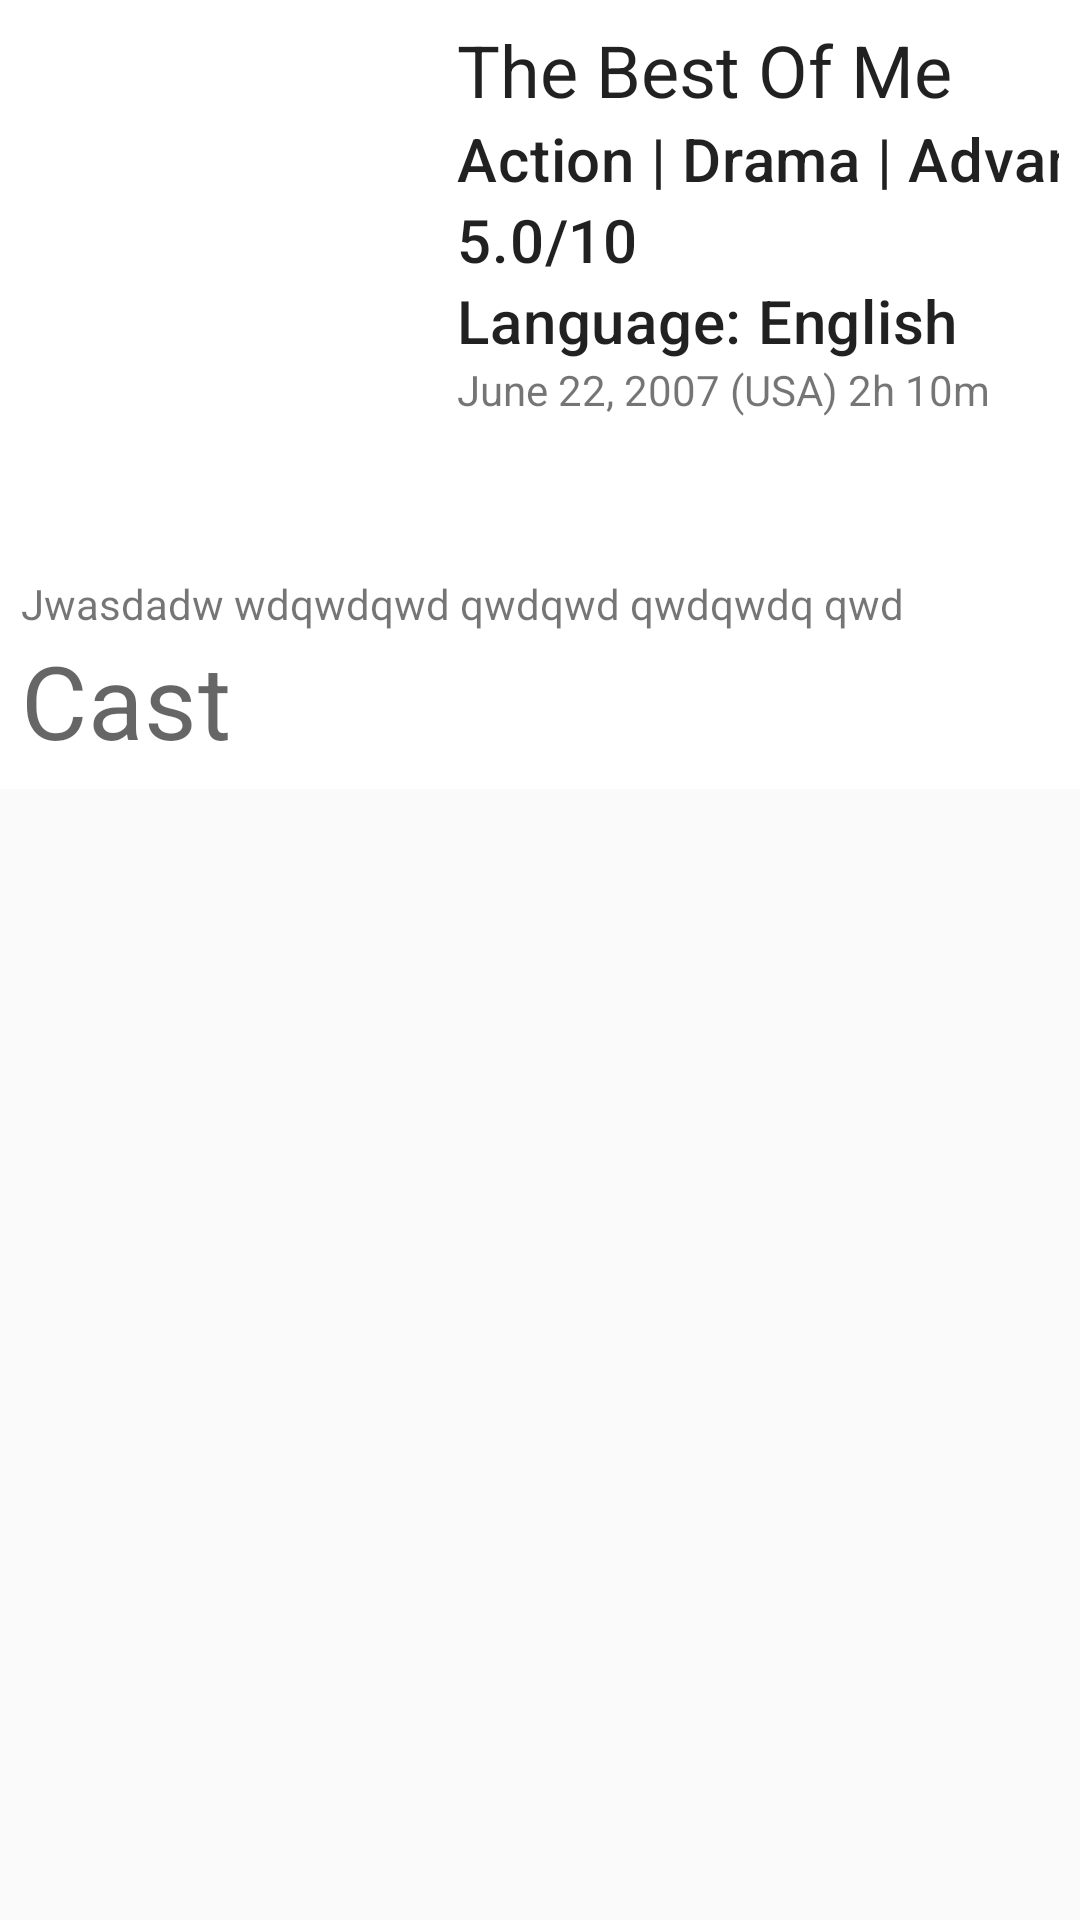

Reconstruct the res/layout file that produces this screen, plus the resources it refers to.
<!-- AndroidManifest.xml: application theme AppTheme -->
<!-- res/layout/fragment_movie_detail.xml -->
<?xml version="1.0" encoding="utf-8"?>
<androidx.coordinatorlayout.widget.CoordinatorLayout xmlns:android="http://schemas.android.com/apk/res/android"
    xmlns:app="http://schemas.android.com/apk/res-auto"
    xmlns:tools="http://schemas.android.com/tools"
    android:layout_width="match_parent"
    android:layout_height="match_parent"
    tools:context=".movie.ui.MovieDetailFragment">

    <com.google.android.material.appbar.AppBarLayout
        android:layout_width="match_parent"
        android:layout_height="wrap_content"
        android:theme="@style/CardView.Light">

        <com.google.android.material.appbar.CollapsingToolbarLayout
            android:layout_width="match_parent"
            android:layout_height="wrap_content"
            android:background="@android:color/white"
            app:contentScrim="#987987"
            app:layout_scrollFlags="scroll|exitUntilCollapsed">

            <androidx.constraintlayout.widget.ConstraintLayout
                android:layout_width="match_parent"
                android:layout_height="wrap_content"
                android:layout_margin="7dp">

                <androidx.appcompat.widget.AppCompatImageView
                    android:id="@+id/coverMovie"
                    android:layout_width="0dp"
                    android:layout_height="0dp"
                    app:layout_constraintDimensionRatio="3:4"
                    app:layout_constraintStart_toStartOf="parent"
                    app:layout_constraintTop_toTopOf="parent"
                    app:layout_constraintWidth_percent="0.4" />

                <TextView
                    android:id="@+id/title"
                    style="?attr/textAppearanceHeadline5"
                    android:layout_width="0dp"
                    android:layout_height="wrap_content"
                    android:layout_marginLeft="7dp"
                    android:layout_marginRight="7dp"
                    android:text="The Best Of Me"
                    app:layout_constraintRight_toRightOf="parent"
                    app:layout_constraintStart_toEndOf="@id/coverMovie"
                    app:layout_constraintTop_toTopOf="@id/coverMovie" />

                <TextView
                    android:id="@+id/category"
                    style="?attr/textAppearanceHeadline6"
                    android:layout_width="wrap_content"
                    android:layout_height="wrap_content"
                    android:text="Action | Drama | Advanture"
                    app:layout_constraintRight_toRightOf="parent"
                    app:layout_constraintStart_toStartOf="@id/title"
                    app:layout_constraintTop_toBottomOf="@id/title" />

                <TextView
                    android:id="@+id/rating"
                    style="?attr/textAppearanceHeadline6"
                    android:layout_width="wrap_content"
                    android:layout_height="wrap_content"
                    android:text="5.0/10"
                    app:layout_constraintRight_toRightOf="parent"
                    app:layout_constraintStart_toStartOf="@id/category"
                    app:layout_constraintTop_toBottomOf="@id/category" />

                <TextView
                    android:id="@+id/language"
                    style="?attr/textAppearanceHeadline6"
                    android:layout_width="wrap_content"
                    android:layout_height="wrap_content"
                    android:text="Language: English"
                    app:layout_constraintRight_toRightOf="parent"

                    app:layout_constraintStart_toStartOf="@id/rating"
                    app:layout_constraintTop_toBottomOf="@id/rating" />

                <TextView
                    android:id="@+id/time"
                    android:layout_width="wrap_content"
                    android:layout_height="wrap_content"
                    android:text="June 22, 2007 (USA) 2h 10m"
                    app:layout_constraintRight_toRightOf="parent"
                    app:layout_constraintStart_toStartOf="@id/language"
                    app:layout_constraintTop_toBottomOf="@id/language" />

                <TextView
                    android:id="@+id/content"
                    android:layout_width="wrap_content"
                    android:layout_height="wrap_content"
                    android:maxLines="3"
                    android:text="Jwasdadw wdqwdqwd qwdqwd qwdqwdq qwd"
                    app:layout_constraintRight_toRightOf="parent"
                    app:layout_constraintStart_toStartOf="@id/coverMovie"
                    app:layout_constraintTop_toBottomOf="@id/coverMovie" />

                <TextView
                    android:id="@+id/cast"
                    style="?attr/textAppearanceHeadline4"
                    android:layout_width="wrap_content"
                    android:layout_height="wrap_content"
                    android:text="Cast"
                    app:layout_constraintStart_toStartOf="@id/content"
                    app:layout_constraintTop_toBottomOf="@id/content" />
            </androidx.constraintlayout.widget.ConstraintLayout>
        </com.google.android.material.appbar.CollapsingToolbarLayout>
    </com.google.android.material.appbar.AppBarLayout>

    <androidx.recyclerview.widget.RecyclerView
        android:id="@+id/recyclerView"
        android:layout_width="match_parent"
        android:layout_height="match_parent"
        android:orientation="vertical"
        app:layoutManager="androidx.recyclerview.widget.LinearLayoutManager"
        app:layout_behavior="@string/appbar_scrolling_view_behavior"
        app:layout_constraintBottom_toBottomOf="parent"
        app:layout_constraintEnd_toEndOf="parent"
        app:layout_constraintStart_toStartOf="parent"
        app:layout_constraintTop_toBottomOf="@+id/cast" />

    <androidx.core.widget.ContentLoadingProgressBar
        android:id="@+id/progressLoading"
        style="?android:attr/progressBarStyle"
        android:layout_width="wrap_content"
        android:layout_height="wrap_content"
        android:visibility="gone"

        app:layout_constraintBottom_toBottomOf="parent"
        app:layout_constraintEnd_toEndOf="parent"
        app:layout_constraintStart_toStartOf="parent"
        app:layout_constraintTop_toTopOf="parent" />
</androidx.coordinatorlayout.widget.CoordinatorLayout>
<!-- resources referenced by this layout -->
<resources>
  <style name="AppTheme" parent="Theme.MaterialComponents.Light.Bridge">
          
          <item name="colorPrimary">@color/colorPrimary</item>
          <item name="colorPrimaryDark">@color/colorPrimaryDark</item>
          <item name="colorAccent">@color/colorAccent</item>
          <item name="android:windowActionBar">false</item>
          <item name="android:windowNoTitle">true</item>
      </style>
  <color name="colorPrimary">#8bc34a</color>
  <color name="colorPrimaryDark">#5a9216</color>
  <color name="colorAccent">#bef67a</color>
</resources>
